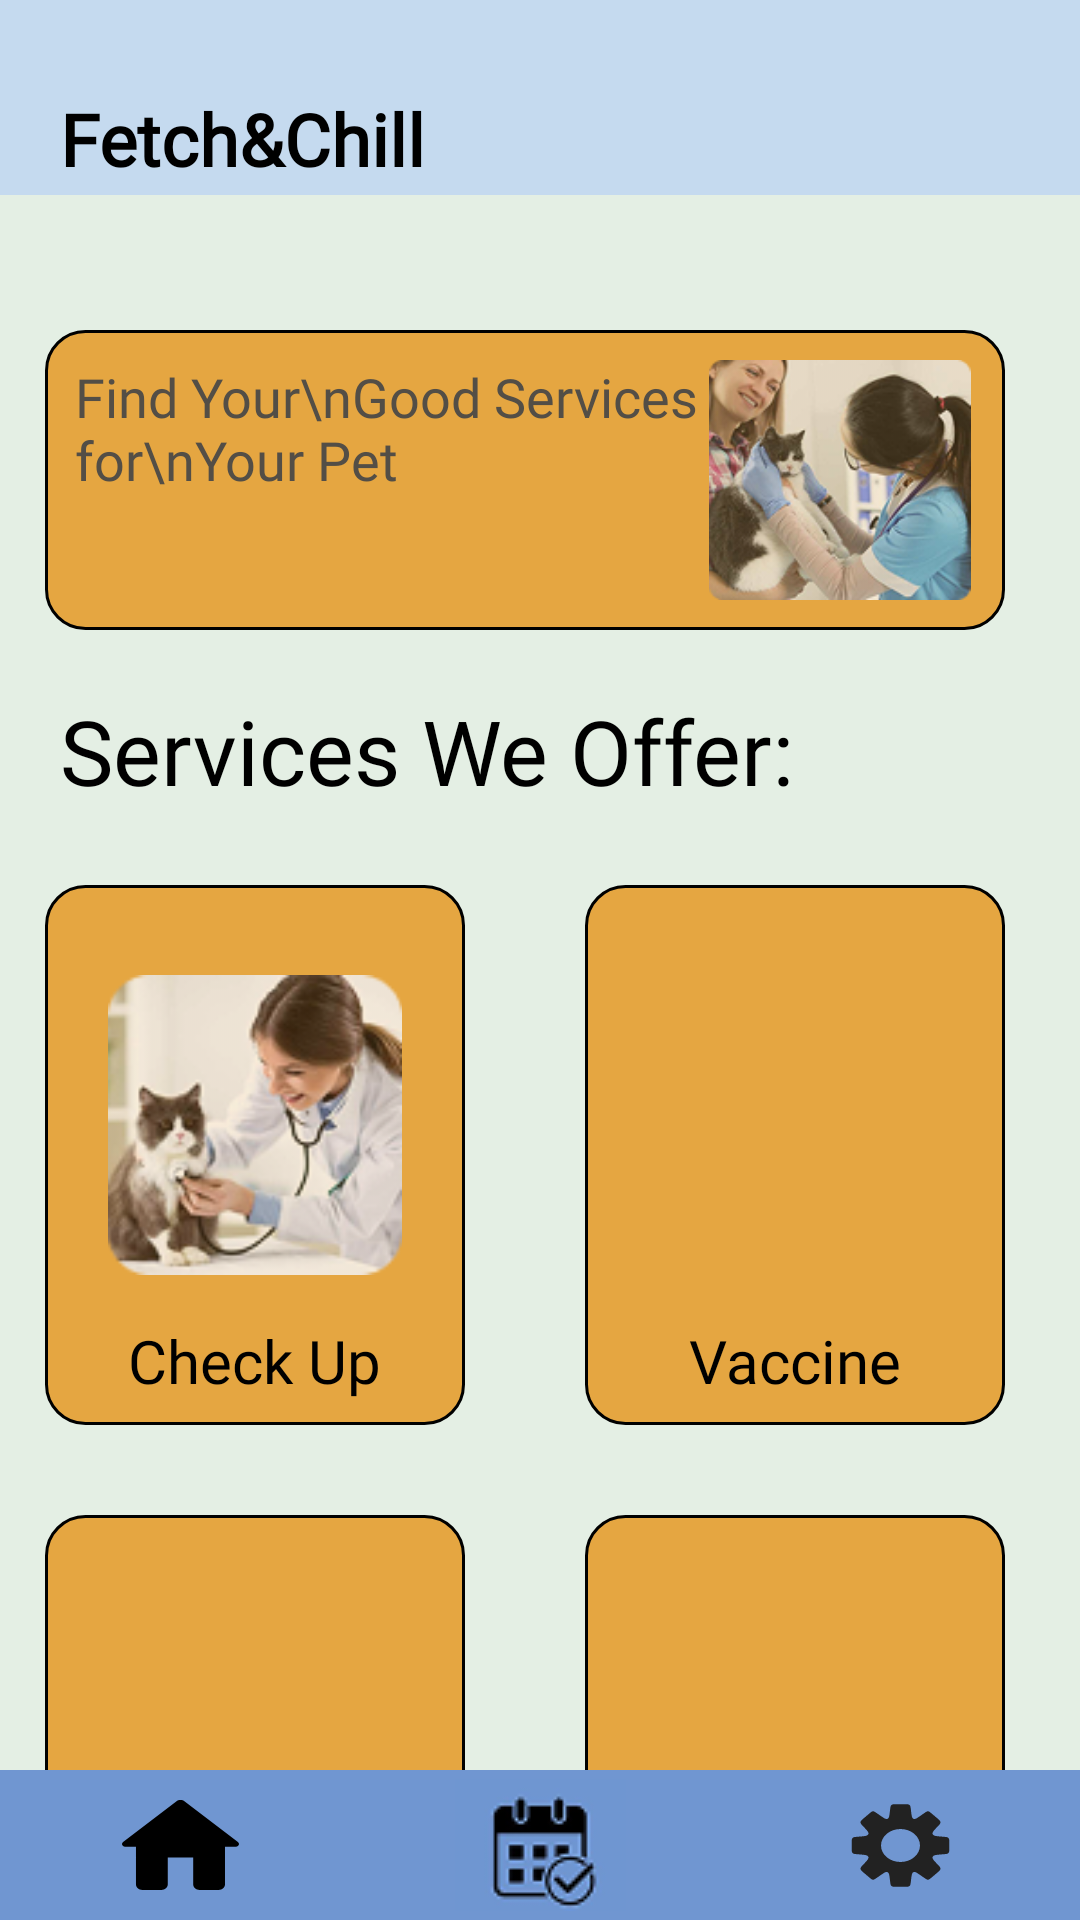

The Android layout XML behind this screen, and the referenced resources:
<!-- AndroidManifest.xml: application theme Theme.FetchChill -->
<!-- res/layout/activity_main_page.xml -->
<?xml version="1.0" encoding="utf-8"?>
<LinearLayout xmlns:android="http://schemas.android.com/apk/res/android"
    xmlns:app="http://schemas.android.com/apk/res-auto"
    xmlns:tools="http://schemas.android.com/tools"
    android:id="@+id/main"
    android:layout_width="match_parent"
    android:layout_height="match_parent"
    android:background="@color/bg_color"
    android:orientation="vertical"
    tools:context=".view.MainPage">

    

    <FrameLayout
        android:id="@+id/fragment_container"
        android:layout_width="match_parent"
        android:layout_height="0dp"
        android:background="@color/secondary"
        android:layout_weight="1">

        <LinearLayout
            android:layout_width="match_parent"
            android:layout_height="65dp"
            android:background="@color/bg_color">
            
            <TextView
                android:id="@+id/tvTitle"
                android:layout_width="wrap_content"
                android:layout_height="wrap_content"
                android:layout_marginStart="20dp"
                android:layout_marginTop="30dp"
                android:fontFamily="@font/lexenddeca_regular"
                android:text="Fetch&amp;Chill"
                android:textColor="#000000"
                android:textSize="24sp"
                android:textStyle="bold" />
        </LinearLayout>

        
        <LinearLayout
            android:layout_width="320dp"
            android:layout_height="wrap_content"
            android:layout_marginStart="15dp"
            android:layout_marginTop="110dp"
            android:background="@drawable/corner"
            android:orientation="horizontal"
            android:padding="10dp">

            <TextView
                android:layout_width="wrap_content"
                android:layout_height="wrap_content"
                android:layout_weight="1"
                android:fontFamily="@font/lexenddeca_regular"
                android:text="Find Your\nGood Services for\nYour Pet"
                android:textColor="#534E46"
                android:textSize="18sp" />

            <ImageView
                android:layout_width="90dp"
                android:layout_height="80dp"
                android:background="@drawable/corner_2"
                android:src="@drawable/service" />
        </LinearLayout>

        <TextView
            android:layout_width="match_parent"
            android:layout_height="wrap_content"
            android:layout_marginStart="20dp"
            android:layout_marginTop="230dp"
            android:fontFamily="@font/lexenddeca_regular"
            android:text="Services We Offer:"
            android:textColor="#000000"
            android:textSize="30sp" />

        
        <LinearLayout
            android:layout_width="match_parent"
            android:layout_height="wrap_content"
            android:layout_marginTop="280dp"
            android:orientation="vertical">

            <FrameLayout
                android:id="@+id/checkUpFrame"
                android:layout_width="140dp"
                android:layout_height="180dp"
                android:layout_margin="15dp"
                android:background="@drawable/corner"
                android:clickable="true"
                android:focusable="true">

                <ImageView
                    android:layout_width="100dp"
                    android:layout_height="100dp"
                    android:layout_gravity="center"
                    android:layout_marginBottom="10dp"
                    android:src="@drawable/chechup" />

                <TextView
                    android:layout_width="wrap_content"
                    android:layout_height="wrap_content"
                    android:layout_gravity="bottom|center_horizontal"
                    android:fontFamily="@font/lexenddeca_regular"
                    android:padding="8dp"
                    android:text="@string/check_up"
                    android:textColor="@color/black"
                    android:textSize="20sp" />
            </FrameLayout>

            <FrameLayout
                android:id="@+id/groomingFrame"
                android:layout_width="140dp"
                android:layout_height="180dp"
                android:layout_margin="15dp"
                android:background="@drawable/corner"
                android:clickable="true"
                android:focusable="true">

                <ImageView
                    android:layout_width="100dp"
                    android:layout_height="100dp"
                    android:layout_gravity="center"
                    android:layout_marginBottom="10dp"
                    android:src="@drawable/grooming" />

                <TextView
                    android:layout_width="wrap_content"
                    android:layout_height="wrap_content"
                    android:layout_gravity="bottom|center_horizontal"
                    android:fontFamily="@font/lexenddeca_regular"
                    android:padding="8dp"
                    android:text="@string/grooming"
                    android:textColor="@color/black"
                    android:textSize="20sp" />
            </FrameLayout>
        </LinearLayout>

        <LinearLayout
            android:layout_width="match_parent"
            android:layout_height="wrap_content"
            android:layout_marginStart="180dp"
            android:layout_marginTop="280dp"
            android:orientation="vertical">

            <FrameLayout
                android:id="@+id/vaccineFrame"
                android:layout_width="140dp"
                android:layout_height="180dp"
                android:layout_margin="15dp"
                android:background="@drawable/corner"
                android:clickable="true"
                android:focusable="true">

                <ImageView
                    android:layout_width="100dp"
                    android:layout_height="100dp"
                    android:layout_gravity="center"
                    android:layout_marginBottom="10dp"
                    android:src="@drawable/vaccine" />

                <TextView
                    android:layout_width="wrap_content"
                    android:layout_height="wrap_content"
                    android:layout_gravity="bottom|center_horizontal"
                    android:fontFamily="@font/lexenddeca_regular"
                    android:padding="8dp"
                    android:text="@string/vaccine"
                    android:textColor="@color/black"
                    android:textSize="20sp" />
            </FrameLayout>

            <FrameLayout
                android:id="@+id/trainingFrame"
                android:layout_width="140dp"
                android:layout_height="180dp"
                android:layout_margin="15dp"
                android:background="@drawable/corner"
                android:clickable="true"
                android:focusable="true">

                <ImageView
                    android:layout_width="100dp"
                    android:layout_height="100dp"
                    android:layout_gravity="center"
                    android:layout_marginBottom="10dp"
                    android:src="@drawable/training" />

                <TextView
                    android:layout_width="wrap_content"
                    android:layout_height="wrap_content"
                    android:layout_gravity="bottom|center_horizontal"
                    android:fontFamily="@font/lexenddeca_regular"
                    android:padding="8dp"
                    android:text="@string/training"
                    android:textColor="@color/black"
                    android:textSize="20sp" />
            </FrameLayout>

        </LinearLayout>
    </FrameLayout>

    <LinearLayout
        android:layout_width="match_parent"
        android:layout_height="wrap_content"
        android:layout_alignParentBottom="true"
        android:orientation="horizontal"
        android:gravity="center">

        <ImageButton
            android:id="@+id/nav_home"
            android:layout_width="120dp"
            android:layout_height="50dp"
            android:background="@color/tertiary1"
            app:srcCompat="@drawable/home"
            android:contentDescription="@string/nav_home_desc" />

        <ImageButton
            android:id="@+id/nav_schedule"
            android:layout_width="120dp"
            android:layout_height="50dp"
            android:background="@color/tertiary1"
            app:srcCompat="@drawable/schedule"
            android:contentDescription="@string/nav_schedule_desc" />

        <ImageButton
            android:id="@+id/nav_settings"
            android:layout_width="120dp"
            android:layout_height="50dp"
            android:background="@color/tertiary1"
            app:srcCompat="@drawable/setting_fill"
            android:contentDescription="@string/nav_settings_desc" />
    </LinearLayout>

</LinearLayout>
<!-- resources referenced by this layout -->
<resources>
  <color name="bg_color">#C5DAEF</color>
  <color name="black">#FF000000</color>
  <color name="secondary">#E4EFE4</color>
  <color name="tertiary1">#7096D1</color>
  <!-- drawable chechup: png bitmap (drawable, 24602 bytes) -->
  <!-- drawable corner (drawable) -->
  <?xml version="1.0" encoding="utf-8"?>
  <shape xmlns:android="http://schemas.android.com/apk/res/android">
      <solid android:color="@color/tertiary"/>
      <corners android:radius="13dp"/>
      <stroke android:width="1dp"/>
  
  
  
  
  </shape>
  <!-- drawable home (drawable) -->
  <vector xmlns:android="http://schemas.android.com/apk/res/android"
      android:width="39dp"
      android:height="30dp"
      android:viewportWidth="39"
      android:viewportHeight="30">
    <path
        android:pathData="M15.256,28.199V19.192H23.734V28.199C23.734,29.189 24.688,30 25.854,30H32.213C33.378,30 34.332,29.189 34.332,28.199V15.59H37.935C38.91,15.59 39.377,14.563 38.635,14.023L20.915,0.459C20.11,-0.153 18.881,-0.153 18.075,0.459L0.356,14.023C-0.365,14.563 0.08,15.59 1.055,15.59H4.658V28.199C4.658,29.189 5.612,30 6.778,30H13.137C14.302,30 15.256,29.189 15.256,28.199Z"
        android:fillColor="#000000"/>
  </vector>
  <!-- drawable schedule: png bitmap (drawable, 3494 bytes) -->
  <!-- drawable service: png bitmap (drawable, 43379 bytes) -->
  <!-- drawable setting_fill: vector/xml drawable (drawable, 2917 chars, omitted) -->
  <string name="check_up">Check Up</string>
  <string name="grooming">Grooming</string>
  <string name="nav_home_desc" />
  <string name="nav_schedule_desc" />
  <string name="nav_settings_desc" />
  <string name="training">Training</string>
  <string name="vaccine">Vaccine</string>
  <style name="Theme.FetchChill" parent="Base.Theme.FetchChill" />
  <color name="tertiary">#E5A641</color>
  <style name="Base.Theme.FetchChill" parent="Theme.Material3.DayNight.NoActionBar">
          
          
      </style>
</resources>
